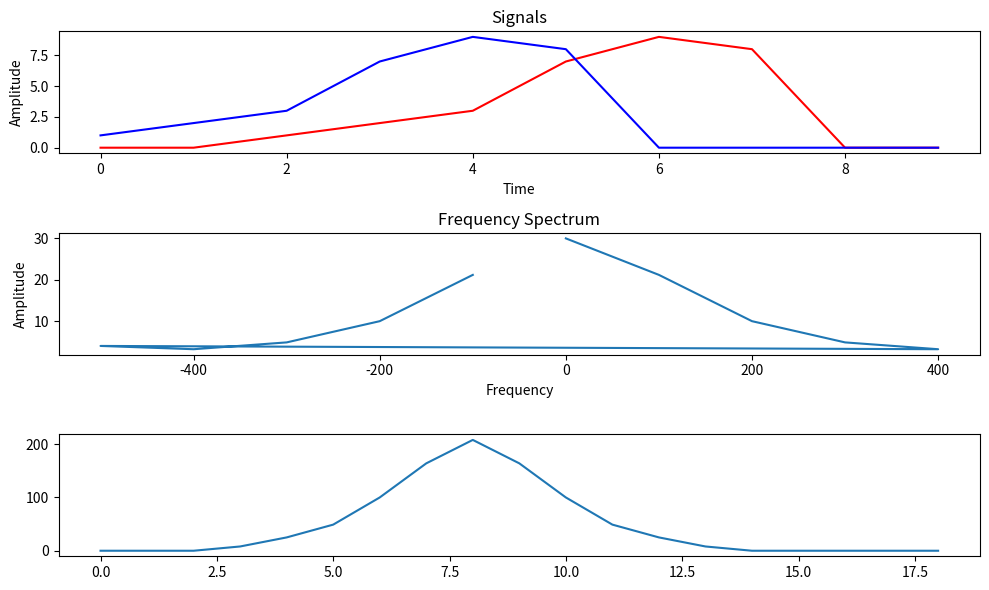

This figure's Python source:
import numpy as np
import matplotlib.pyplot as plt

sample_rate = 1000 
duration = 1.0 
t = np.linspace(0, duration, int(sample_rate * duration), endpoint=False)
frequency1 = 50 
frequency2 = 120 
x = 0.7 * np.sin(2 * np.pi * frequency1 * t) + 0.3 * np.sin(2 * np.pi * frequency2 * t)
y = np.roll(x, 50)

x = np.array([0,0,1,2,3,7,9,8,0,0])
y = np.array([1,2,3,7,9,8,0,0,0,0])

fft_result = np.fft.fft(x)
frequencies = np.fft.fftfreq(len(x), d=1.0/sample_rate)

Nfft = x.shape[0]+y.shape[0]-1
X = np.fft.fft(x,Nfft)
Y = np.fft.fft(y,Nfft)
Sxy = Y * np.conj(X)
sxy=np.fft.ifftshift(np.fft.ifft(Sxy))
print('delay:{}'.format(max(sxy)))

plt.figure(figsize=(10, 6))

plt.subplot(3, 1, 1)
plt.plot(x, 'r', label='original')
plt.plot(y, 'b', label='delayed')
plt.title('Signals')
plt.xlabel('Time')
plt.ylabel('Amplitude')

plt.subplot(3, 1, 2)
plt.plot(frequencies, np.abs(fft_result))
plt.title('Frequency Spectrum')
plt.xlabel('Frequency')
plt.ylabel('Amplitude')

plt.subplot(3, 1, 3)
plt.plot(sxy)

plt.tight_layout()
plt.show()
